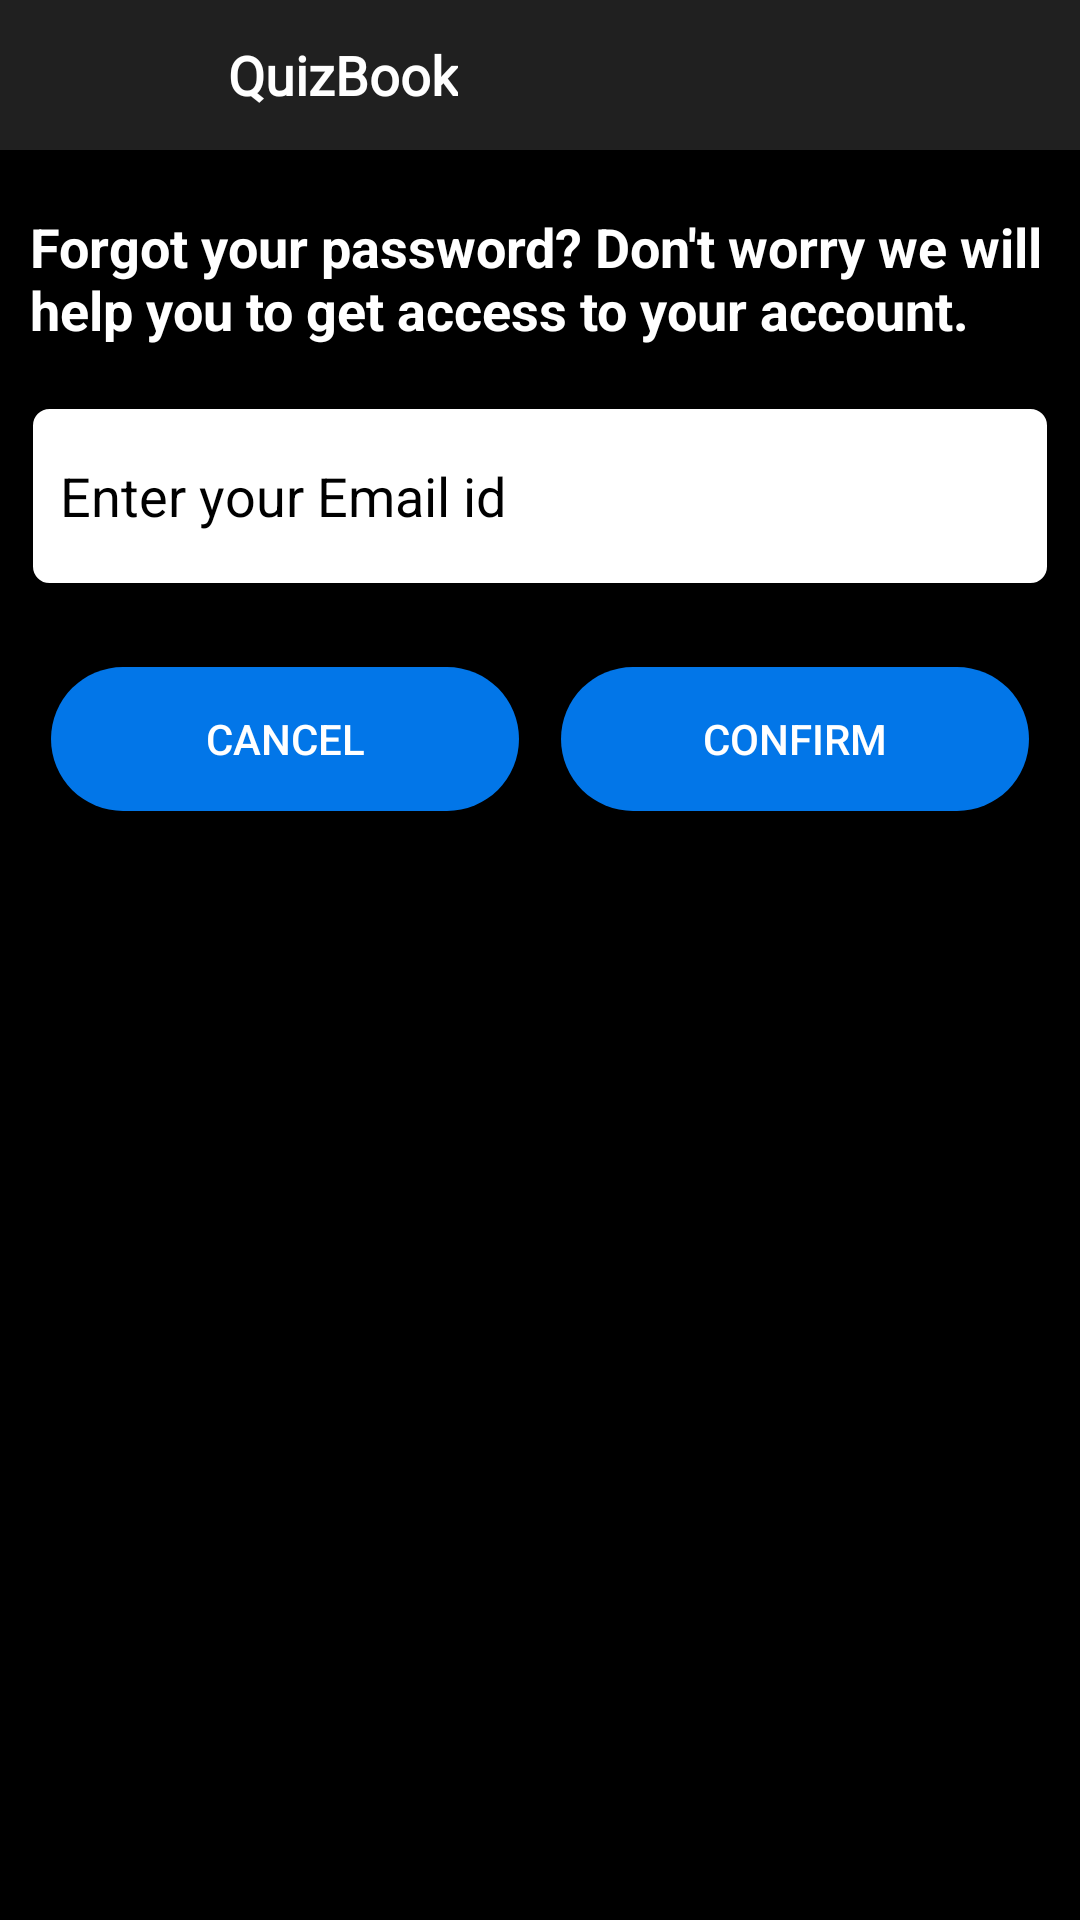

Reconstruct the res/layout file that produces this screen, plus the resources it refers to.
<!-- AndroidManifest.xml: application theme Theme.Quiz -->
<!-- res/layout/forgot_password.xml -->
<?xml version="1.0" encoding="utf-8"?>
<LinearLayout xmlns:android="http://schemas.android.com/apk/res/android"
    android:layout_width="match_parent"
    android:layout_height="match_parent"
    android:background="@color/black"
    android:orientation="vertical">

    <include layout="@layout/toolbar"/>

    <TextView
        android:id="@+id/textView"
        android:layout_width="match_parent"
        android:layout_height="wrap_content"
        android:layout_marginTop="20dp"
        android:layout_marginBottom="10dp"
        android:layout_marginStart="10dp"
        android:text="Forgot your password? Don't worry we will help you to get access to your account."
        android:textColor="@color/white"
        android:textSize="18sp"
        android:textStyle="bold"/>

    <EditText
        android:id="@+id/forgotpasswordEmail"
        android:layout_width="match_parent"
        android:layout_height="60dp"
        android:layout_margin="10dp"
        android:background="@drawable/edittext_white_border"
        android:hint="Enter your Email id"
        android:paddingStart="10dp"
        android:textColor="@color/black"
        android:textColorHint="@color/black"/>

    <LinearLayout
        android:layout_width="match_parent"
        android:layout_height="wrap_content"
        android:layout_margin="10dp"
        android:orientation="horizontal">


        <Button
            android:id="@+id/cancelPasswordChange"
            android:layout_width="0dp"
            android:layout_height="wrap_content"
            android:layout_margin="7dp"
            android:textColor="@color/white"
            android:layout_weight="50"
            android:background="@drawable/rounded_corner"
            android:text="cancel" />

        <Button
            android:id="@+id/confirmPasswordChange"
            android:layout_width="0dp"
            android:layout_height="wrap_content"
            android:layout_margin="7dp"
            android:textColor="@color/white"
            android:layout_weight="50"
            android:background="@drawable/rounded_corner"
            android:text="confirm" />

    </LinearLayout>

</LinearLayout>
<!-- res/layout/toolbar.xml (included above) -->
<?xml version="1.0" encoding="utf-8"?>
<androidx.appcompat.widget.Toolbar
    xmlns:android="http://schemas.android.com/apk/res/android"
    android:layout_width="match_parent"
    android:id="@+id/toolbar"
    android:layout_height="50dp"
    android:background="#202020">

    <LinearLayout
        android:layout_width="match_parent"
        android:layout_height="match_parent"
        android:orientation="horizontal">

    <ImageView
        android:id="@+id/back"
        style="@style/Widget.AppCompat.Button.Borderless"
        android:layout_width="60dp"
        android:layout_height="50dp"
        android:scaleType="fitStart"
        android:src="@drawable/back" />

        <TextView
            android:layout_width="wrap_content"
            android:layout_height="wrap_content"
            android:layout_gravity="center"
            android:text="QuizBook"
            android:fontFamily="@font/coin"
            android:textColor="@color/white"
            android:textSize="18sp"
            android:textStyle="bold" />

    </LinearLayout>


</androidx.appcompat.widget.Toolbar>
<!-- resources referenced by this layout -->
<resources>
  <color name="black">#FF000000</color>
  <color name="white">#FFFFFFFF</color>
  <!-- drawable edittext_white_border (drawable) -->
  <?xml version="1.0" encoding="utf-8"?>
  <shape
      xmlns:android="http://schemas.android.com/apk/res/android"
      android:shape="rectangle">
      <solid
          android:color="	#FFFFFF"/>
  
      <corners
          android:bottomRightRadius="6dp"
          android:bottomLeftRadius="6dp"
          android:topLeftRadius="6dp"
          android:topRightRadius="6dp"/>
      <stroke
  
          android:width="1dp"/>
  </shape>
  <!-- drawable rounded_corner (drawable) -->
  <?xml version="1.0" encoding="utf-8"?>
  <shape
      xmlns:android="http://schemas.android.com/apk/res/android">
      <corners android:radius="30dp"/>
      <solid android:color="#0276e8"/>
  </shape>
  <style name="Theme.Quiz" parent="Theme.AppCompat.Light.NoActionBar">
          
          <item name="colorPrimary">@color/purple_500</item>
          <item name="colorPrimaryVariant">@color/purple_700</item>
          <item name="colorOnPrimary">@color/white</item>
          
          <item name="colorSecondary">@color/teal_200</item>
          <item name="colorSecondaryVariant">@color/teal_700</item>
          <item name="colorOnSecondary">@color/black</item>
          
          <item name="android:statusBarColor" tools:targetApi="l">?attr/colorPrimaryVariant</item>
          
      </style>
  <color name="purple_500">#000000</color>
  <color name="purple_700">#000000</color>
  <color name="teal_200">#FF03DAC5</color>
  <color name="teal_700">#FF018786</color>
</resources>
